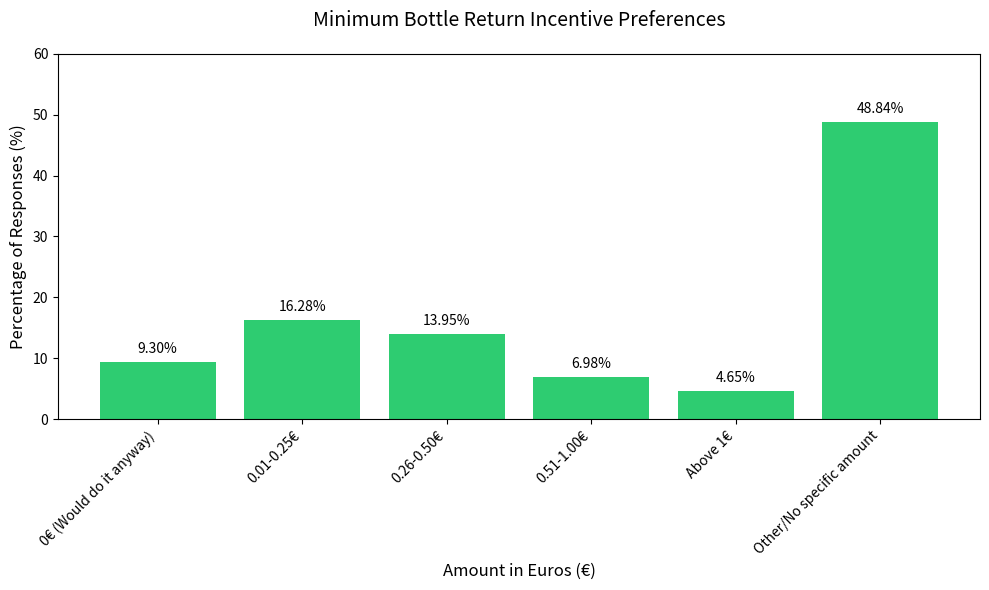

Write the Python code that produced this figure.
import matplotlib.pyplot as plt
import numpy as np

# Total number of responses
total_responses = 43

# Updated data based on the provided responses (calculating percentages)
amounts = {
    '0€ (Would do it anyway)': (4 / total_responses) * 100,         # 4 responses
    '0.01-0.25€': (7 / total_responses) * 100,                      # 7 responses
    '0.26-0.50€': (6 / total_responses) * 100,                      # 6 responses
    '0.51-1.00€': (3 / total_responses) * 100,                      # 3 responses
    'Above 1€': (2 / total_responses) * 100,                        # 2 responses
    'Other/No specific amount': (21 / total_responses) * 100        # 21 responses
}

# Create bar chart
plt.figure(figsize=(10, 6))
bars = plt.bar(amounts.keys(), amounts.values(), color='#2ecc71')

# Customize the chart
plt.title('Minimum Bottle Return Incentive Preferences', pad=20, fontsize=14)
plt.xlabel('Amount in Euros (€)', fontsize=12)
plt.ylabel('Percentage of Responses (%)', fontsize=12)
plt.ylim(0, 60)  # Set y-axis limit from 0 to 60%

# Rotate x-axis labels for better readability
plt.xticks(rotation=45, ha='right')

# Add percentage labels on top of each bar
for bar in bars:
    height = bar.get_height()
    plt.text(bar.get_x() + bar.get_width()/2., height + 1,
             f'{height:.2f}%',
             ha='center', va='bottom')

# Adjust layout to prevent label cutoff
plt.tight_layout()

plt.show()